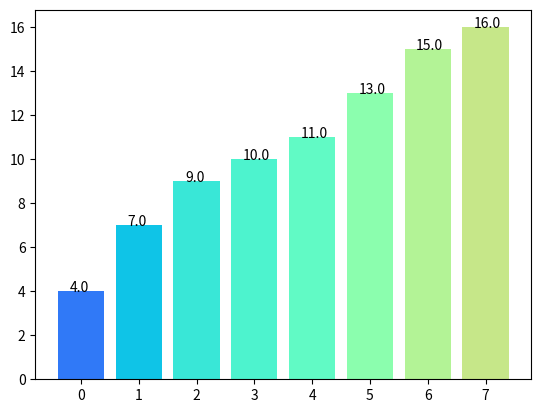

Generate this figure with matplotlib:
"""
插入排序的实现
插入排序的动画实现

插入排序的工作原理是，对于每个未排序数据，在已排序序列中从后向前扫描，找到相应位置并插入。
"""

import matplotlib.pyplot as plt
import random
import numpy as np
from matplotlib import cm
def autolabel(rects):
    for rect in rects:
        height = rect.get_height()
        plt.text(rect.get_x()+rect.get_width()/2.-0.2, 1.00*height, '%s' % float(height))
"""
插入排序,最坏情况n²,平均情况n²
1.认为index=0处已经排序，
2.排第二个元素，如果第二个元素<第一个元素，则互换他们位置
...
3.排第n个元素，前面n-1个元素已经排序，此时问题变更为找n元素合适位置，则我们使用简单排序，n与其他n-1个元素比较，从末向前，每比较一个元素后，排列位置
"""
def insert_sort(arr):
    length=len(arr)
    c = cm.rainbow( np.array(arr) / 25)
    plt.bar(range(0,length),arr,color=c)
    plt.ion()
    plt.show()
    plt.pause(0.2)
    for i in range(1,length):
        for j in range(i,0,-1):
            if arr[j]<arr[j-1]:
                arr[j],arr[j-1]=arr[j-1],arr[j]

                #画图
                plt.cla()
                c = cm.rainbow( np.array(arr) / 25)
                a=plt.bar(range(0,length),arr,color=c)
                autolabel(a)
                plt.pause(2)
    plt.ioff()
    plt.show()
    return arr

if __name__ == "__main__":
    arr=random.sample(range(20),8)
    print('arr:',arr)
    arr=insert_sort(arr)
    print('after sort:',arr)